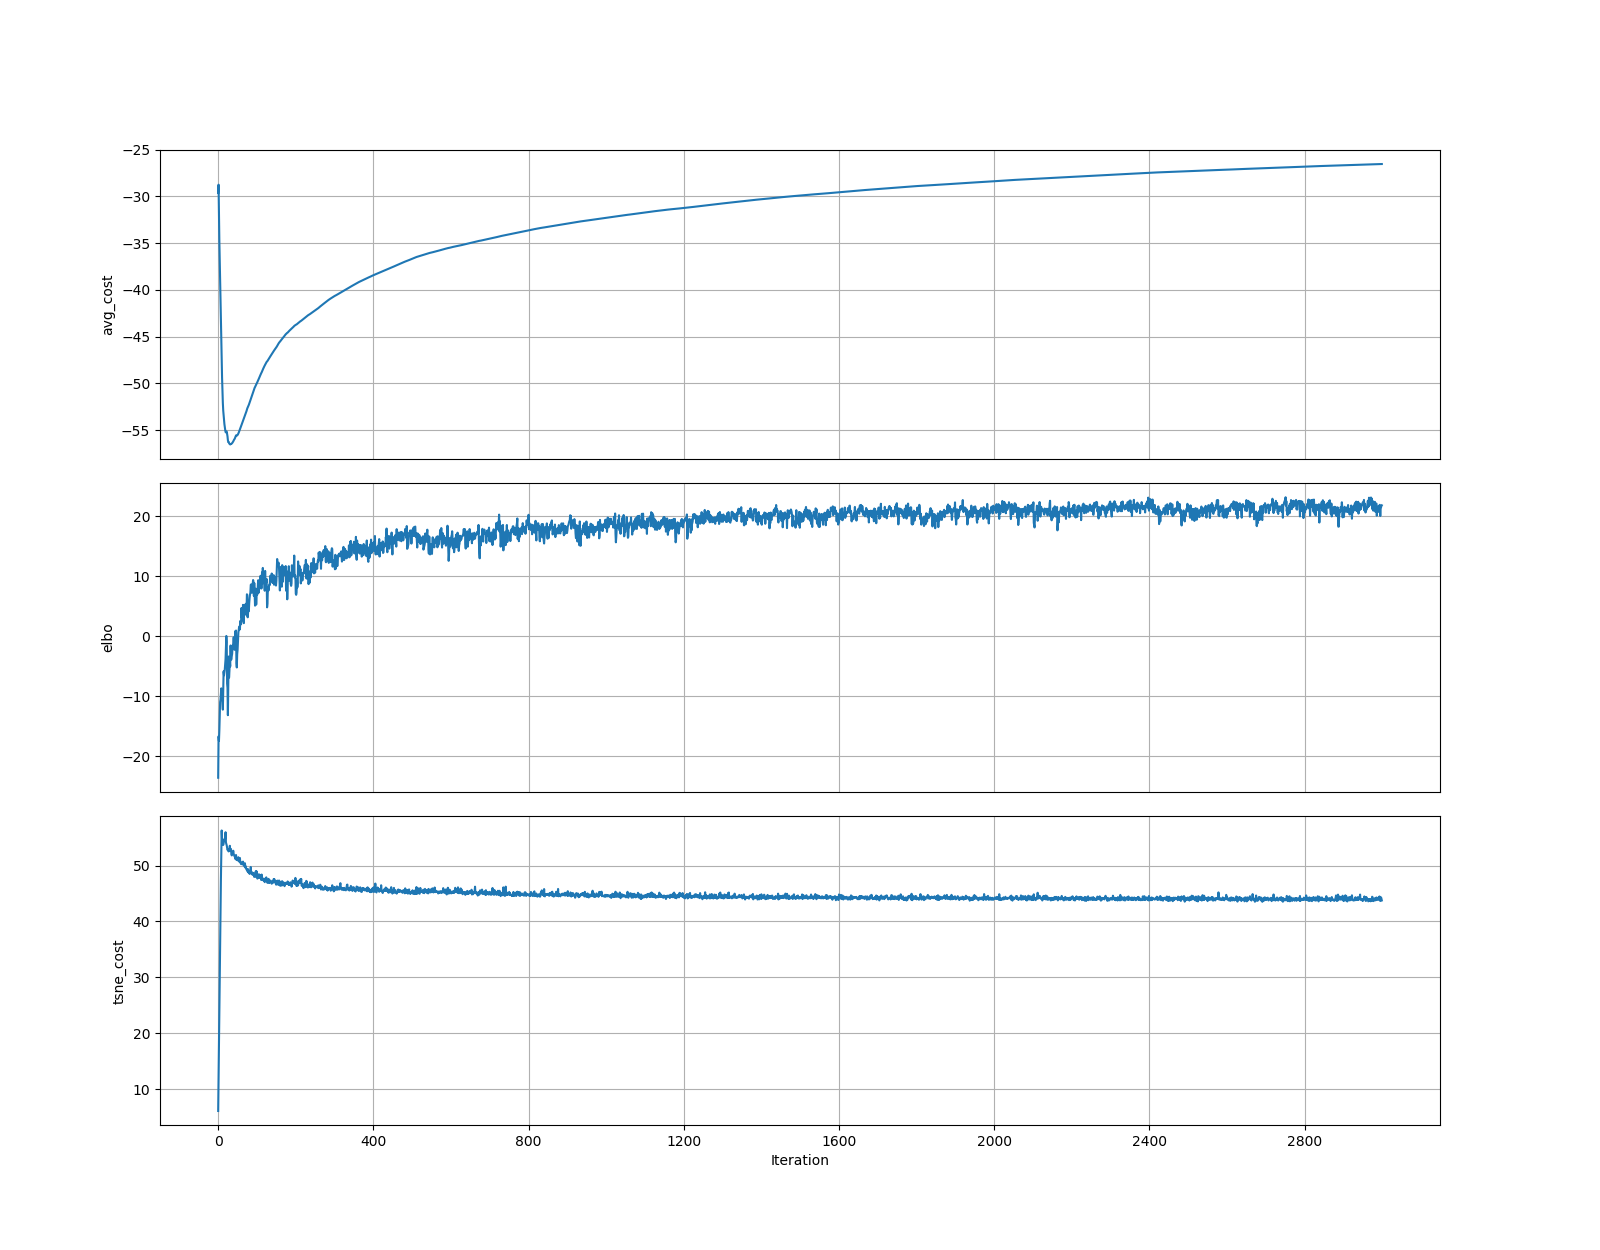

Values plotted in this chart, from the file beside it:
	elbo	tsne_cost
0	-23.56	6.075
1	-16.67	12.08
2	-17.41	18.17
3	-15.69	24.22
4	-13.2	30.07
5	-10.95	36.07
6	-10.54	41.69
7	-9.563	47.39
8	-8.676	52.01
9	-9.26	56.28
10	-9.015	54.71
11	-11.05	54.1
12	-12.22	53.92
13	-9.189	53.68
14	-5.847	53.96
15	-6.505	54.69
16	-5.984	54.67
17	-5.52	54.52
18	-4.729	54.8
19	-3.801	55.97
20	-2.036	54.13
21	0.05139	53.89
22	-0.9696	53.62
23	-7.877	53.17
24	-8.593	52.81
25	-13.14	52.91
26	-8.803	52.6
27	-3.373	52.54
28	-6.886	52.69
29	-5.77	52.82
30	-4.219	53.54
31	-5.022	52.63
32	-1.533	53.01
33	-3.786	52.96
34	-3.881	52.01
35	-3.301	51.82
36	-2.925	52.04
37	-1.548	52.11
38	-1.774	52.5
39	-0.9255	52.66
40	-0.1615	52.07
41	-1.09	51.86
42	-2.256	51.67
43	-0.9729	51.61
44	0.8528	51.21
45	-0.2949	51.29
46	0.9514	51.89
47	-4.456	51.02
48	-5.197	51.39
49	-2.986	51.26
50	-2.292	50.92
51	-0.8624	51.33
52	0.5931	51.5
53	1.038	51.15
54	1.614	50.98
55	1.49	50.64
56	1.14	51.36
57	2.55	50.54
58	2.088	50.55
59	1.994	50.25
... 2,940 more rows
